Run: headless pygame with SDL's dummy video driver; simulated clock (each Clock.tick advances the game by its frame time, no real sleeping); random seed 0; keys injected as events and as key.get_pressed() state; no mouse input.
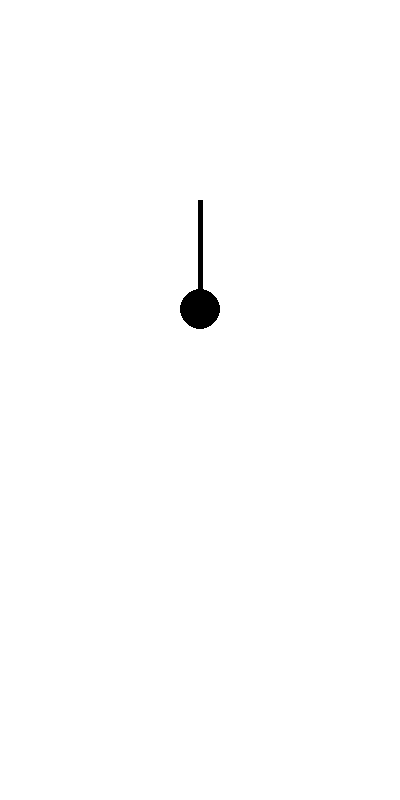
Frame 1 of 4 · flips 1–60 · no input
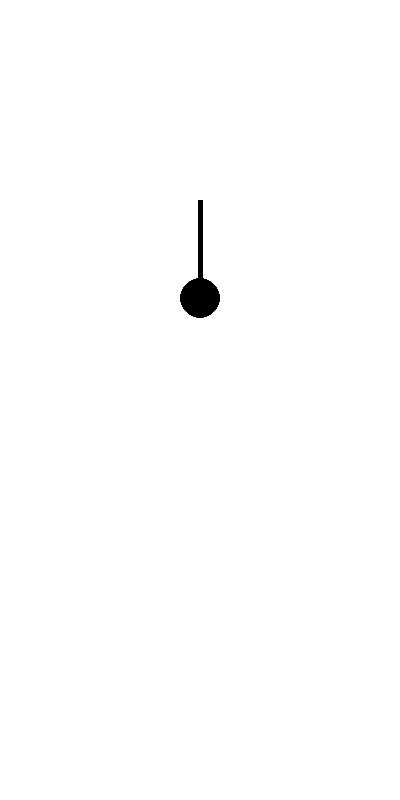
Frame 2 of 4 · flips 61–180 · tapped SPACE, RETURN · held RIGHT (→), D
Frame 3 of 4 · flips 181–300 · held DOWN (↓), S · screen unchanged from frame 2, image omitted
Frame 4 of 4 · flips 301–420 · held LEFT (←), A, UP (↑), W · screen unchanged from frame 3, image omitted

The pygame program that drew these frames:

import pygame

WIDTH, HEIGHT = 400, 800
WHITE = (255, 255, 255)
BLACK = (0, 0, 0)

g = 9.81  # Gravedad (m/s^2)
k = 0.5  # Constante del resorte
mass = 5  # Masa del objeto
damping = 0.95  # Amortiguamiento
x_equilibrium = HEIGHT // 4  # Posición de equilibrio inicial
displacement = 150  # Desplazamiento inicial
velocity = 0  # Velocidad inicial

def hooke_force(x):
    return -k * x  # Ley de Hooke

def gravity_force():
    return mass * g  # Fuerza gravitacional

def main():
    global displacement, velocity
    pygame.init()
    screen = pygame.display.set_mode((WIDTH, HEIGHT))
    clock = pygame.time.Clock()
    running = True
    
    while running:
        screen.fill(WHITE)
        for event in pygame.event.get():
            if event.type == pygame.QUIT:
                running = False
                
        # Aplicar fuerzas
        force = hooke_force(displacement) + gravity_force()
        acceleration = force / mass
        velocity += acceleration
        velocity *= damping  # Aplicar amortiguamiento
        displacement += velocity
        
        # Dibujar el resorte
        ball_y = int(x_equilibrium + displacement)
        pygame.draw.line(screen, BLACK, (WIDTH // 2, x_equilibrium), (WIDTH // 2, ball_y), 5)
        pygame.draw.circle(screen, BLACK, (WIDTH // 2, ball_y), 20)
        
        pygame.display.flip()
        clock.tick(60)
    
    pygame.quit()

if __name__ == "__main__":
    main()
